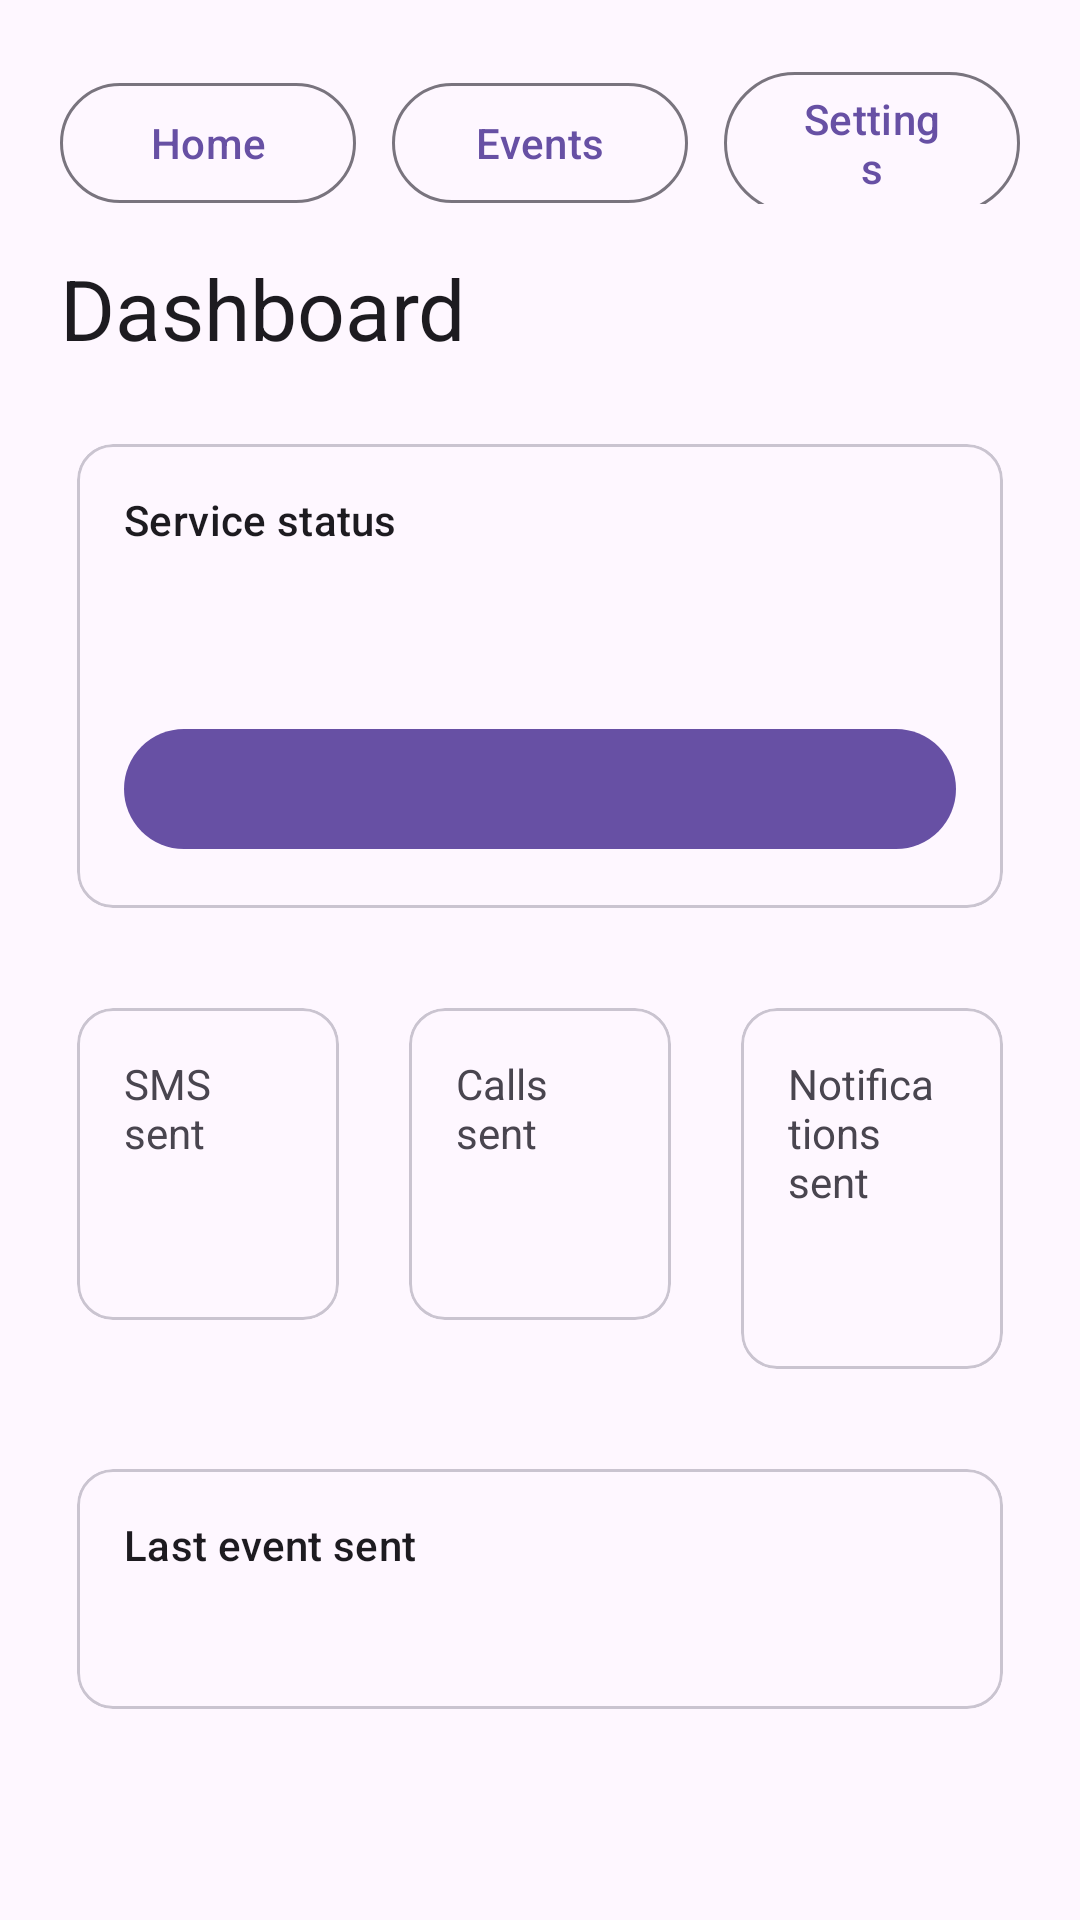

Android layout source for this screen:
<!-- AndroidManifest.xml: application theme Theme.PhoneEventsToEmail -->
<!-- res/layout/activity_dashboard.xml -->
<?xml version="1.0" encoding="utf-8"?>
<ScrollView xmlns:android="http://schemas.android.com/apk/res/android"
    xmlns:app="http://schemas.android.com/apk/res-auto"
    android:layout_width="match_parent"
    android:layout_height="match_parent"
    android:fillViewport="true">

    <LinearLayout
        android:layout_width="match_parent"
        android:layout_height="wrap_content"
        android:orientation="vertical"
        android:padding="20dp">

        <include layout="@layout/view_top_navigation" />

        <TextView
            android:layout_width="match_parent"
            android:layout_height="wrap_content"
            android:layout_marginTop="16dp"
            android:text="@string/dashboard_title"
            android:textAppearance="?attr/textAppearanceHeadlineMedium" />

        <com.google.android.material.card.MaterialCardView
            android:layout_width="match_parent"
            android:layout_height="wrap_content"
            android:layout_marginTop="20dp"
            app:cardUseCompatPadding="true">

            <LinearLayout
                android:layout_width="match_parent"
                android:layout_height="wrap_content"
                android:orientation="vertical"
                android:padding="16dp">

                <TextView
                    android:layout_width="match_parent"
                    android:layout_height="wrap_content"
                    android:text="@string/dashboard_service_status_label"
                    android:textAppearance="?attr/textAppearanceLabelLarge" />

                <TextView
                    android:id="@+id/text_service_status_value"
                    android:layout_width="match_parent"
                    android:layout_height="wrap_content"
                    android:layout_marginTop="8dp"
                    android:textAppearance="?attr/textAppearanceHeadlineSmall" />

                <com.google.android.material.button.MaterialButton
                    android:id="@+id/button_toggle_service"
                    android:layout_width="match_parent"
                    android:layout_height="wrap_content"
                    android:layout_marginTop="16dp" />
            </LinearLayout>
        </com.google.android.material.card.MaterialCardView>

        <LinearLayout
            android:layout_width="match_parent"
            android:layout_height="wrap_content"
            android:layout_marginTop="20dp"
            android:orientation="horizontal">

            <com.google.android.material.card.MaterialCardView
                android:layout_width="0dp"
                android:layout_height="wrap_content"
                android:layout_weight="1"
                app:cardUseCompatPadding="true">

                <LinearLayout
                    android:layout_width="wrap_content"
                    android:layout_height="wrap_content"
                    android:orientation="vertical"
                    android:padding="16dp">

                    <TextView
                        android:layout_width="wrap_content"
                        android:layout_height="wrap_content"
                        android:text="@string/dashboard_sms_sent" />

                    <TextView
                        android:id="@+id/text_sms_count_display"
                        android:layout_width="wrap_content"
                        android:layout_height="wrap_content"
                        android:textAppearance="?attr/textAppearanceHeadlineMedium" />
                </LinearLayout>
            </com.google.android.material.card.MaterialCardView>

            <Space
                android:layout_width="12dp"
                android:layout_height="1dp" />

            <com.google.android.material.card.MaterialCardView
                android:layout_width="0dp"
                android:layout_height="wrap_content"
                android:layout_weight="1"
                app:cardUseCompatPadding="true">

                <LinearLayout
                    android:layout_width="wrap_content"
                    android:layout_height="wrap_content"
                    android:orientation="vertical"
                    android:padding="16dp">

                    <TextView
                        android:layout_width="wrap_content"
                        android:layout_height="wrap_content"
                        android:text="@string/dashboard_calls_sent" />

                    <TextView
                        android:id="@+id/text_call_count_display"
                        android:layout_width="wrap_content"
                        android:layout_height="wrap_content"
                        android:textAppearance="?attr/textAppearanceHeadlineMedium" />
                </LinearLayout>
            </com.google.android.material.card.MaterialCardView>

            <Space
                android:layout_width="12dp"
                android:layout_height="1dp" />

            <com.google.android.material.card.MaterialCardView
                android:layout_width="0dp"
                android:layout_height="wrap_content"
                android:layout_weight="1"
                app:cardUseCompatPadding="true">

                <LinearLayout
                    android:layout_width="wrap_content"
                    android:layout_height="wrap_content"
                    android:orientation="vertical"
                    android:padding="16dp">

                    <TextView
                        android:layout_width="wrap_content"
                        android:layout_height="wrap_content"
                        android:text="@string/dashboard_notifications_sent" />

                    <TextView
                        android:id="@+id/text_notification_count_display"
                        android:layout_width="wrap_content"
                        android:layout_height="wrap_content"
                        android:textAppearance="?attr/textAppearanceHeadlineMedium" />
                </LinearLayout>
            </com.google.android.material.card.MaterialCardView>
        </LinearLayout>

        <com.google.android.material.card.MaterialCardView
            android:layout_width="match_parent"
            android:layout_height="wrap_content"
            android:layout_marginTop="20dp"
            app:cardUseCompatPadding="true">

            <LinearLayout
                android:layout_width="match_parent"
                android:layout_height="wrap_content"
                android:orientation="vertical"
                android:padding="16dp">

                <TextView
                    android:layout_width="match_parent"
                    android:layout_height="wrap_content"
                    android:text="@string/dashboard_last_event_label"
                    android:textAppearance="?attr/textAppearanceLabelLarge" />

                <TextView
                    android:id="@+id/text_last_event_value"
                    android:layout_width="match_parent"
                    android:layout_height="wrap_content"
                    android:layout_marginTop="8dp"
                    android:textAppearance="?attr/textAppearanceBodyLarge" />
            </LinearLayout>
        </com.google.android.material.card.MaterialCardView>

    </LinearLayout>
</ScrollView>
<!-- res/layout/view_top_navigation.xml (included above) -->
<?xml version="1.0" encoding="utf-8"?>
<HorizontalScrollView xmlns:android="http://schemas.android.com/apk/res/android"
    android:layout_width="match_parent"
    android:layout_height="wrap_content"
    android:fillViewport="true"
    android:scrollbars="none">

    <LinearLayout
        android:layout_width="match_parent"
        android:layout_height="wrap_content"
        android:gravity="center"
        android:orientation="horizontal">

        <com.google.android.material.button.MaterialButton
            android:id="@+id/button_nav_home"
            style="?attr/materialButtonOutlinedStyle"
            android:layout_width="0dp"
            android:layout_height="wrap_content"
            android:layout_weight="1"
            android:text="@string/nav_home" />

        <Space
            android:layout_width="12dp"
            android:layout_height="1dp" />

        <com.google.android.material.button.MaterialButton
            android:id="@+id/button_nav_events"
            style="?attr/materialButtonOutlinedStyle"
            android:layout_width="0dp"
            android:layout_height="wrap_content"
            android:layout_weight="1"
            android:text="@string/nav_events" />

        <Space
            android:layout_width="12dp"
            android:layout_height="1dp" />

        <com.google.android.material.button.MaterialButton
            android:id="@+id/button_nav_settings"
            style="?attr/materialButtonOutlinedStyle"
            android:layout_width="0dp"
            android:layout_height="wrap_content"
            android:layout_weight="1"
            android:text="@string/nav_settings" />
    </LinearLayout>
</HorizontalScrollView>
<!-- resources referenced by this layout -->
<resources>
  <string name="dashboard_calls_sent">Calls sent</string>
  <string name="dashboard_last_event_label">Last event sent</string>
  <string name="dashboard_notifications_sent">Notifications sent</string>
  <string name="dashboard_service_status_label">Service status</string>
  <string name="dashboard_sms_sent">SMS sent</string>
  <string name="dashboard_title">Dashboard</string>
  <string name="nav_events">Events</string>
  <string name="nav_home">Home</string>
  <string name="nav_settings">Settings</string>
  <style name="Theme.PhoneEventsToEmail" parent="Theme.Material3.DayNight.NoActionBar" />
</resources>
